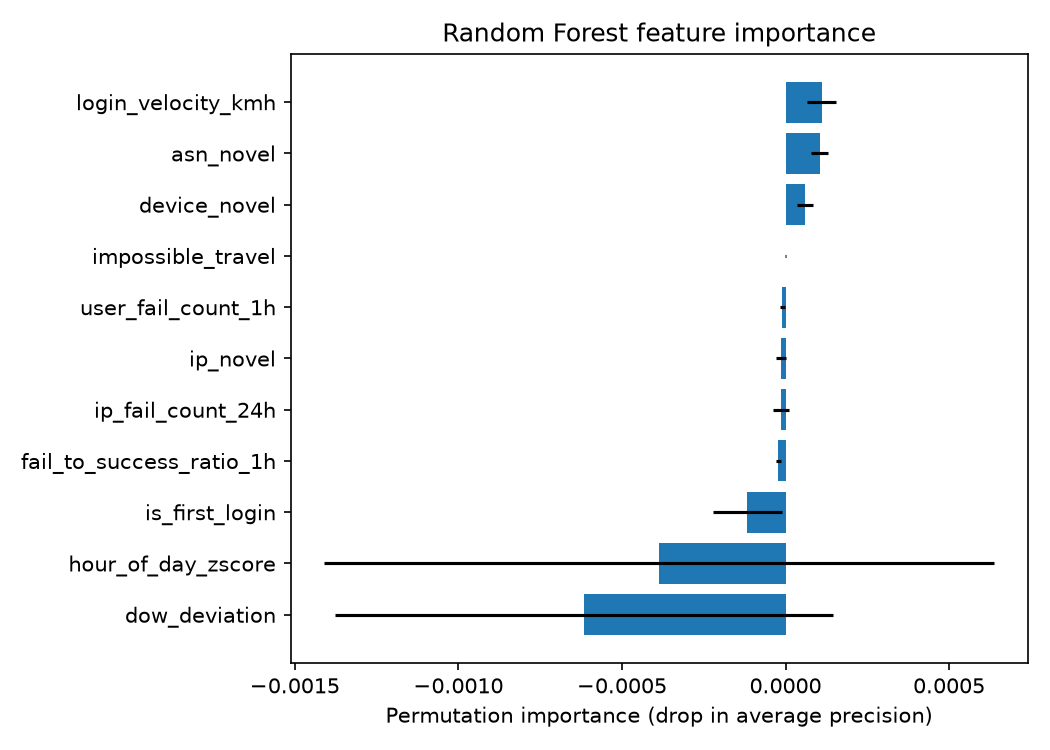

Values plotted in this chart, from the file beside it:
feature, importance_mean, importance_std
login_velocity_kmh, 0.0001104, 4.500179616156586e-05
asn_novel, 0.0001041, 2.5118108716065998e-05
device_novel, 5.830749749732994e-05, 2.4692076595622843e-05
impossible_travel, -6.29520506149775e-08, 1.4899775079132472e-07
user_fail_count_1h, -9.335590176923238e-06, 8.737926570358172e-06
ip_novel, -1.2728339425096639e-05, 1.5679326276138245e-05
ip_fail_count_24h, -1.2921543041635153e-05, 2.4644976052349936e-05
fail_to_success_ratio_1h, -2.2519786145712133e-05, 7.375443894242438e-06
is_first_login, -0.0001165, 0.0001042
hour_of_day_zscore, -0.0003866, 0.001024
dow_deviation, -0.0006158, 0.0007602
